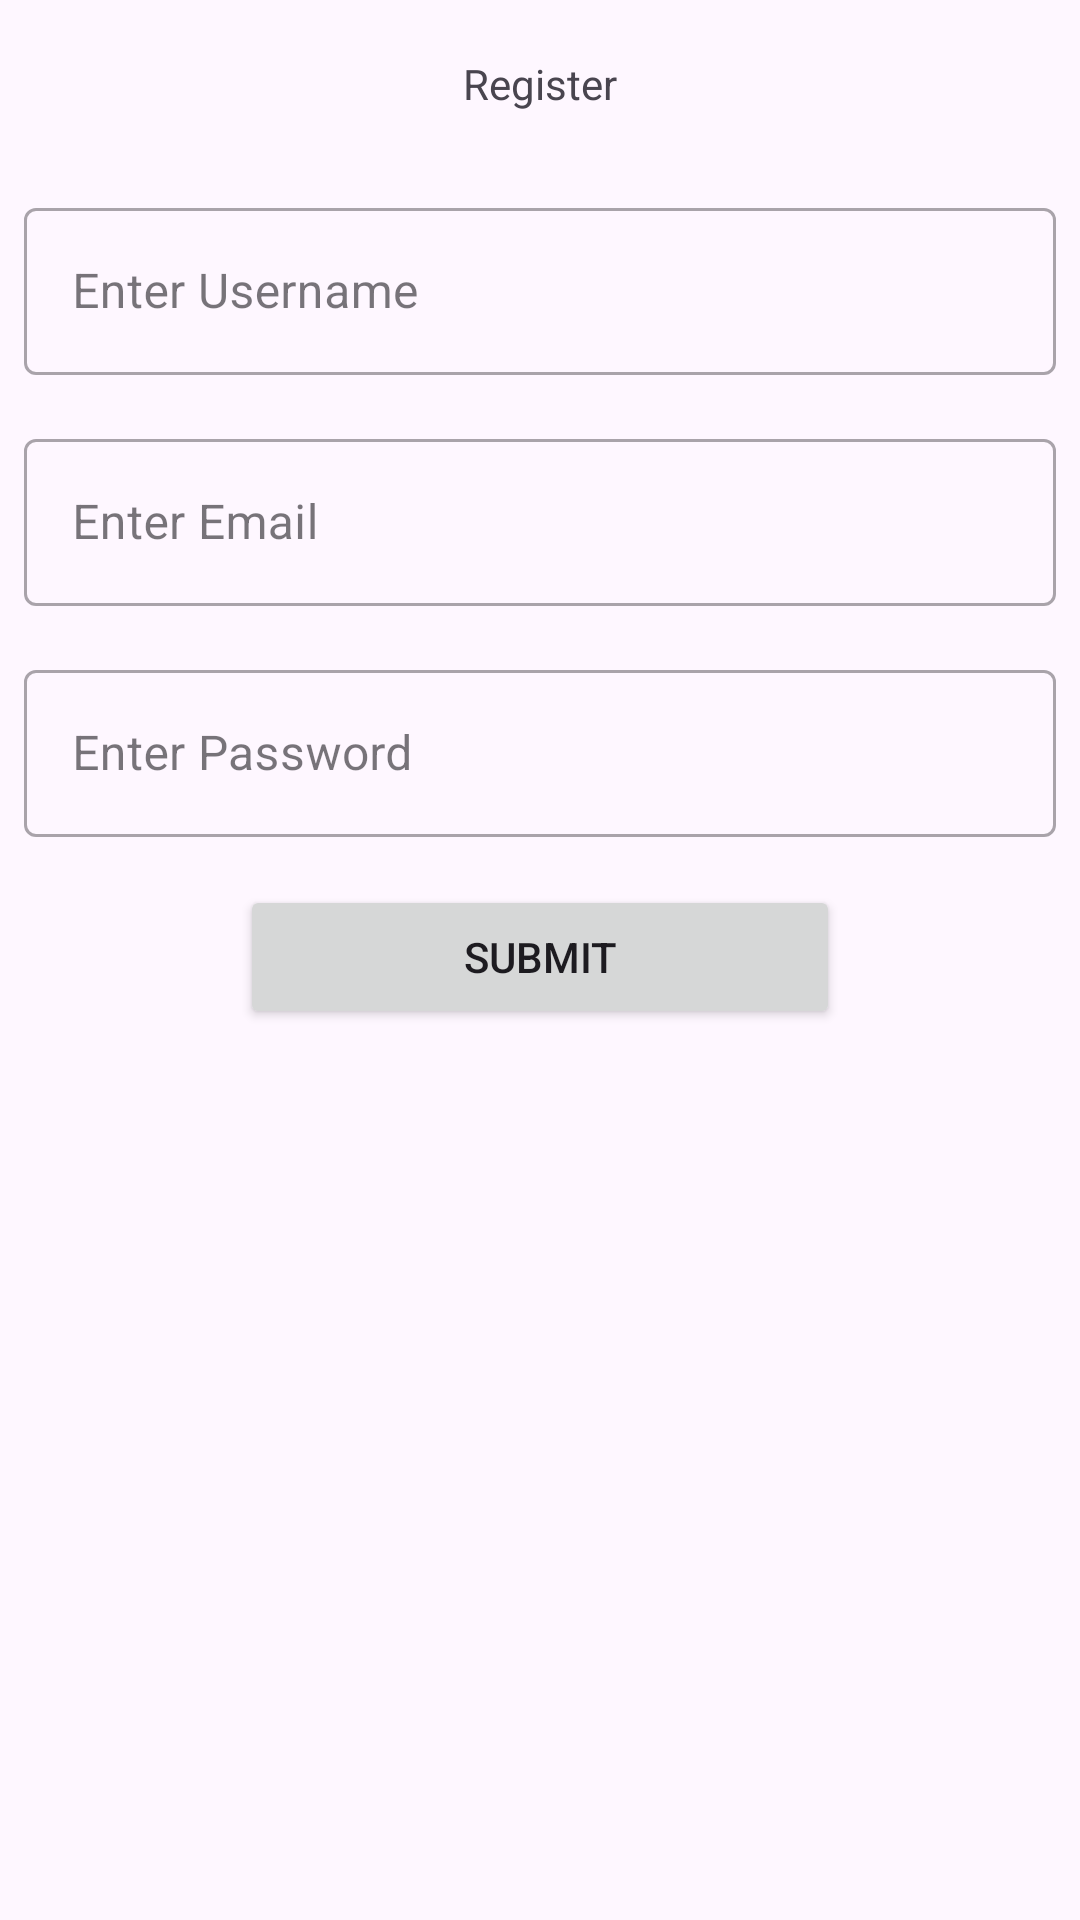

Write the Android layout XML for this screen, with the resource values it uses.
<!-- AndroidManifest.xml: application theme Theme.IF570_LAB_UTS_MarioRichieLim_00000067355 -->
<!-- res/layout/fragment_register.xml -->
<?xml version="1.0" encoding="utf-8"?>
<LinearLayout
    xmlns:android="http://schemas.android.com/apk/res/android"
    xmlns:tools="http://schemas.android.com/tools"
    android:layout_width="match_parent"
    android:layout_height="match_parent"
    tools:context=".RegisterFragment"
    android:layout_marginTop="16dp"
    android:orientation="vertical">

    <TextView
        android:id="@+id/add_coffee_title"
        android:layout_width="match_parent"
        style="@style/text_display"
        android:text="@string/register" />

    <com.google.android.material.textfield.TextInputLayout
        android:id="@+id/name_input_wrapper"
        android:layout_width="match_parent"
        android:layout_height="wrap_content"
        style="@style/text_input"
        android:hint="@string/name_input_message">
        <com.google.android.material.textfield.TextInputEditText
            android:id="@+id/name_input_field"
            android:layout_width="match_parent"
            android:layout_height="wrap_content"
            android:inputType="text" />
    </com.google.android.material.textfield.TextInputLayout>

    <com.google.android.material.textfield.TextInputLayout
        android:id="@+id/email_input_wraper"
        android:layout_width="match_parent"
        android:layout_height="wrap_content"
        style="@style/text_input"
        android:hint="@string/email_input_message">
        <com.google.android.material.textfield.TextInputEditText
            android:id="@+id/email_input_field"
            android:layout_width="match_parent"
            android:layout_height="wrap_content"
            android:inputType="text" />
    </com.google.android.material.textfield.TextInputLayout>

    <com.google.android.material.textfield.TextInputLayout
        android:id="@+id/password_input_wraper"
        android:layout_width="match_parent"
        android:layout_height="wrap_content"
        style="@style/text_input"
        android:hint="@string/password_input_message">
        <com.google.android.material.textfield.TextInputEditText
            android:id="@+id/password_input_field"
            android:layout_width="match_parent"
            android:layout_height="wrap_content"
            android:inputType="textPassword" />
    </com.google.android.material.textfield.TextInputLayout>

    <Button
        android:id="@+id/submit_button"
        android:layout_width="200dp"
        android:layout_height="wrap_content"
        style="@style/button"
        android:text="@string/submit_button"/>

</LinearLayout>
<!-- resources referenced by this layout -->
<resources>
  <string name="email_input_message">Enter Email</string>
  <string name="name_input_message">Enter Username</string>
  <string name="password_input_message">Enter Password</string>
  <string name="register">Register</string>
  <string name="submit_button">SUBMIT</string>
  <style name="button">
          <item name="android:layout_margin">8dp</item>
          <item name="android:layout_gravity">center</item>
      </style>
  <style name="text_display">
          <item name="android:layout_margin">8dp</item>
          <item name="android:gravity">center</item>
          <item name="android:layout_height">40dp</item>
      </style>
  <style name="text_input" parent="Widget.MaterialComponents.TextInputLayout.OutlinedBox">
          <item name="android:layout_margin">8dp</item>
      </style>
  <style name="Theme.IF570_LAB_UTS_MarioRichieLim_00000067355" parent="Base.Theme.IF570_LAB_UTS_MarioRichieLim_00000067355" />
  <style name="Base.Theme.IF570_LAB_UTS_MarioRichieLim_00000067355" parent="Theme.Material3.DayNight.NoActionBar">
          
          
      </style>
</resources>
